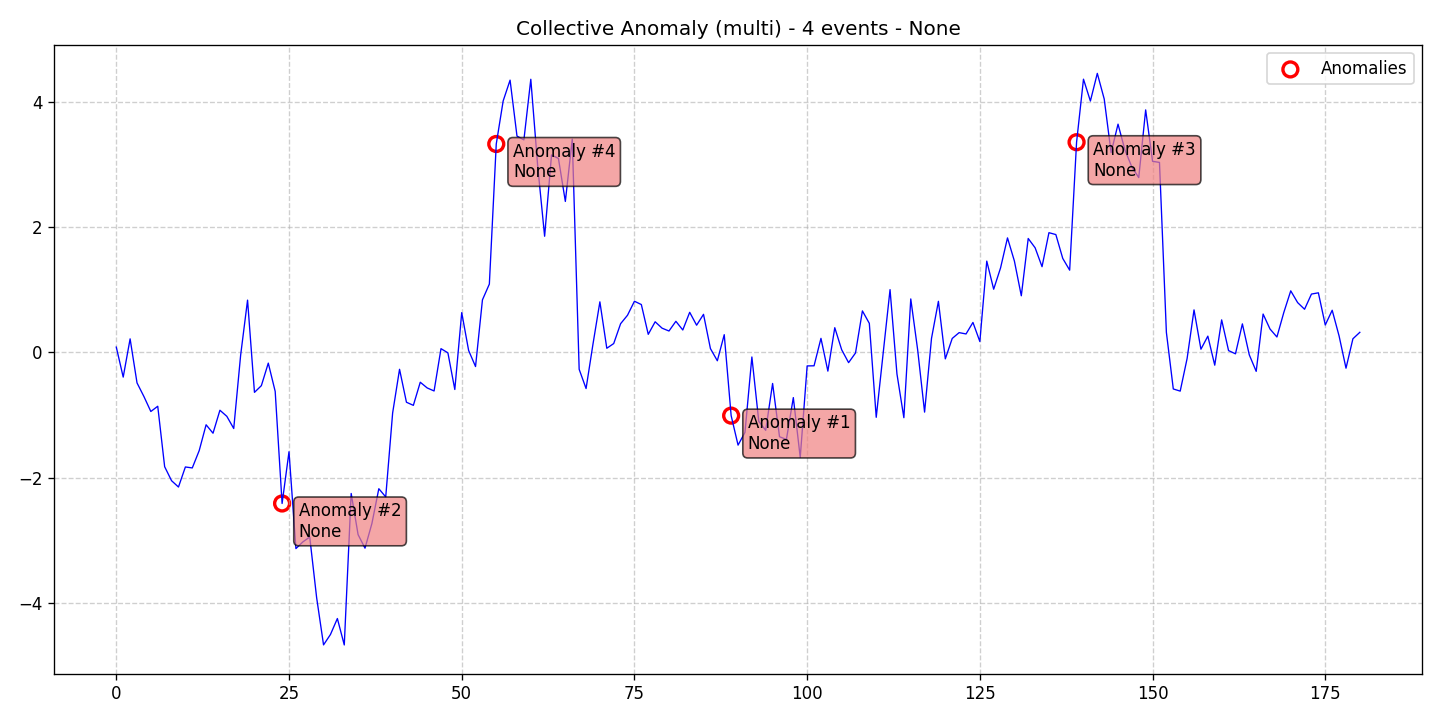

Data behind this chart, as committed beside it:
data, stationary, det_lin_up, det_lin_down, det_quad, det_cubic, det_exp, det_damped, stoc_trend, volatility, single_seas, multiple_seas, point_anom_single, point_anom_multi, collect_anom, context_anom, mean_shift, var_shift, trend_shift, date, is_break, is_anomaly, is_multi, location_beginning
0.08293, 0, 0, 0, 0, 0, 0, 0, 0, 0, 0, 0, 0, 0, 1, 0, 0, 0, 0, 2020-01-01, 0, 0, 1, 0
-0.3952, 0, 0, 0, 0, 0, 0, 0, 0, 0, 0, 0, 0, 0, 1, 0, 0, 0, 0, 2020-01-02, 0, 0, 1, 0
0.2145, 0, 0, 0, 0, 0, 0, 0, 0, 0, 0, 0, 0, 0, 1, 0, 0, 0, 0, 2020-01-03, 0, 0, 1, 0
-0.4877, 0, 0, 0, 0, 0, 0, 0, 0, 0, 0, 0, 0, 0, 1, 0, 0, 0, 0, 2020-01-04, 0, 0, 1, 0
-0.7053, 0, 0, 0, 0, 0, 0, 0, 0, 0, 0, 0, 0, 0, 1, 0, 0, 0, 0, 2020-01-05, 0, 0, 1, 0
-0.9438, 0, 0, 0, 0, 0, 0, 0, 0, 0, 0, 0, 0, 0, 1, 0, 0, 0, 0, 2020-01-06, 0, 0, 1, 0
-0.8603, 0, 0, 0, 0, 0, 0, 0, 0, 0, 0, 0, 0, 0, 1, 0, 0, 0, 0, 2020-01-07, 0, 0, 1, 0
-1.825, 0, 0, 0, 0, 0, 0, 0, 0, 0, 0, 0, 0, 0, 1, 0, 0, 0, 0, 2020-01-08, 0, 0, 1, 0
-2.048, 0, 0, 0, 0, 0, 0, 0, 0, 0, 0, 0, 0, 0, 1, 0, 0, 0, 0, 2020-01-09, 0, 0, 1, 0
-2.148, 0, 0, 0, 0, 0, 0, 0, 0, 0, 0, 0, 0, 0, 1, 0, 0, 0, 0, 2020-01-10, 0, 0, 1, 0
-1.829, 0, 0, 0, 0, 0, 0, 0, 0, 0, 0, 0, 0, 0, 1, 0, 0, 0, 0, 2020-01-11, 0, 0, 1, 0
-1.844, 0, 0, 0, 0, 0, 0, 0, 0, 0, 0, 0, 0, 0, 1, 0, 0, 0, 0, 2020-01-12, 0, 0, 1, 0
-1.568, 0, 0, 0, 0, 0, 0, 0, 0, 0, 0, 0, 0, 0, 1, 0, 0, 0, 0, 2020-01-13, 0, 0, 1, 0
-1.156, 0, 0, 0, 0, 0, 0, 0, 0, 0, 0, 0, 0, 0, 1, 0, 0, 0, 0, 2020-01-14, 0, 0, 1, 0
-1.29, 0, 0, 0, 0, 0, 0, 0, 0, 0, 0, 0, 0, 0, 1, 0, 0, 0, 0, 2020-01-15, 0, 0, 1, 0
-0.9238, 0, 0, 0, 0, 0, 0, 0, 0, 0, 0, 0, 0, 0, 1, 0, 0, 0, 0, 2020-01-16, 0, 0, 1, 0
-1.021, 0, 0, 0, 0, 0, 0, 0, 0, 0, 0, 0, 0, 0, 1, 0, 0, 0, 0, 2020-01-17, 0, 0, 1, 0
-1.215, 0, 0, 0, 0, 0, 0, 0, 0, 0, 0, 0, 0, 0, 1, 0, 0, 0, 0, 2020-01-18, 0, 0, 1, 0
-0.04481, 0, 0, 0, 0, 0, 0, 0, 0, 0, 0, 0, 0, 0, 1, 0, 0, 0, 0, 2020-01-19, 0, 0, 1, 0
0.8323, 0, 0, 0, 0, 0, 0, 0, 0, 0, 0, 0, 0, 0, 1, 0, 0, 0, 0, 2020-01-20, 0, 0, 1, 0
-0.6388, 0, 0, 0, 0, 0, 0, 0, 0, 0, 0, 0, 0, 0, 1, 0, 0, 0, 0, 2020-01-21, 0, 0, 1, 0
-0.5316, 0, 0, 0, 0, 0, 0, 0, 0, 0, 0, 0, 0, 0, 1, 0, 0, 0, 0, 2020-01-22, 0, 0, 1, 0
-0.1723, 0, 0, 0, 0, 0, 0, 0, 0, 0, 0, 0, 0, 0, 1, 0, 0, 0, 0, 2020-01-23, 0, 0, 1, 0
-0.6235, 0, 0, 0, 0, 0, 0, 0, 0, 0, 0, 0, 0, 0, 1, 0, 0, 0, 0, 2020-01-24, 0, 0, 1, 0
-2.411, 0, 0, 0, 0, 0, 0, 0, 0, 0, 0, 0, 0, 0, 1, 0, 0, 0, 0, 2020-01-25, 0, 1, 1, 0
-1.586, 0, 0, 0, 0, 0, 0, 0, 0, 0, 0, 0, 0, 0, 1, 0, 0, 0, 0, 2020-01-26, 0, 0, 1, 0
-3.131, 0, 0, 0, 0, 0, 0, 0, 0, 0, 0, 0, 0, 0, 1, 0, 0, 0, 0, 2020-01-27, 0, 0, 1, 0
-3.024, 0, 0, 0, 0, 0, 0, 0, 0, 0, 0, 0, 0, 0, 1, 0, 0, 0, 0, 2020-01-28, 0, 0, 1, 0
-2.946, 0, 0, 0, 0, 0, 0, 0, 0, 0, 0, 0, 0, 0, 1, 0, 0, 0, 0, 2020-01-29, 0, 0, 1, 0
-3.914, 0, 0, 0, 0, 0, 0, 0, 0, 0, 0, 0, 0, 0, 1, 0, 0, 0, 0, 2020-01-30, 0, 0, 1, 0
-4.666, 0, 0, 0, 0, 0, 0, 0, 0, 0, 0, 0, 0, 0, 1, 0, 0, 0, 0, 2020-01-31, 0, 0, 1, 0
-4.501, 0, 0, 0, 0, 0, 0, 0, 0, 0, 0, 0, 0, 0, 1, 0, 0, 0, 0, 2020-02-01, 0, 0, 1, 0
-4.246, 0, 0, 0, 0, 0, 0, 0, 0, 0, 0, 0, 0, 0, 1, 0, 0, 0, 0, 2020-02-02, 0, 0, 1, 0
-4.667, 0, 0, 0, 0, 0, 0, 0, 0, 0, 0, 0, 0, 0, 1, 0, 0, 0, 0, 2020-02-03, 0, 0, 1, 0
-2.251, 0, 0, 0, 0, 0, 0, 0, 0, 0, 0, 0, 0, 0, 1, 0, 0, 0, 0, 2020-02-04, 0, 0, 1, 0
-2.908, 0, 0, 0, 0, 0, 0, 0, 0, 0, 0, 0, 0, 0, 1, 0, 0, 0, 0, 2020-02-05, 0, 0, 1, 0
-3.124, 0, 0, 0, 0, 0, 0, 0, 0, 0, 0, 0, 0, 0, 1, 0, 0, 0, 0, 2020-02-06, 0, 0, 1, 0
-2.73, 0, 0, 0, 0, 0, 0, 0, 0, 0, 0, 0, 0, 0, 1, 0, 0, 0, 0, 2020-02-07, 0, 0, 1, 0
-2.175, 0, 0, 0, 0, 0, 0, 0, 0, 0, 0, 0, 0, 0, 1, 0, 0, 0, 0, 2020-02-08, 0, 0, 1, 0
-2.307, 0, 0, 0, 0, 0, 0, 0, 0, 0, 0, 0, 0, 0, 1, 0, 0, 0, 0, 2020-02-09, 0, 0, 1, 0
-0.9678, 0, 0, 0, 0, 0, 0, 0, 0, 0, 0, 0, 0, 0, 1, 0, 0, 0, 0, 2020-02-10, 0, 0, 1, 0
-0.271, 0, 0, 0, 0, 0, 0, 0, 0, 0, 0, 0, 0, 0, 1, 0, 0, 0, 0, 2020-02-11, 0, 0, 1, 0
-0.7963, 0, 0, 0, 0, 0, 0, 0, 0, 0, 0, 0, 0, 0, 1, 0, 0, 0, 0, 2020-02-12, 0, 0, 1, 0
-0.8457, 0, 0, 0, 0, 0, 0, 0, 0, 0, 0, 0, 0, 0, 1, 0, 0, 0, 0, 2020-02-13, 0, 0, 1, 0
-0.4772, 0, 0, 0, 0, 0, 0, 0, 0, 0, 0, 0, 0, 0, 1, 0, 0, 0, 0, 2020-02-14, 0, 0, 1, 0
-0.5681, 0, 0, 0, 0, 0, 0, 0, 0, 0, 0, 0, 0, 0, 1, 0, 0, 0, 0, 2020-02-15, 0, 0, 1, 0
-0.6164, 0, 0, 0, 0, 0, 0, 0, 0, 0, 0, 0, 0, 0, 1, 0, 0, 0, 0, 2020-02-16, 0, 0, 1, 0
0.05831, 0, 0, 0, 0, 0, 0, 0, 0, 0, 0, 0, 0, 0, 1, 0, 0, 0, 0, 2020-02-17, 0, 0, 1, 0
-0.008486, 0, 0, 0, 0, 0, 0, 0, 0, 0, 0, 0, 0, 0, 1, 0, 0, 0, 0, 2020-02-18, 0, 0, 1, 0
-0.593, 0, 0, 0, 0, 0, 0, 0, 0, 0, 0, 0, 0, 0, 1, 0, 0, 0, 0, 2020-02-19, 0, 0, 1, 0
0.6329, 0, 0, 0, 0, 0, 0, 0, 0, 0, 0, 0, 0, 0, 1, 0, 0, 0, 0, 2020-02-20, 0, 0, 1, 0
0.0296, 0, 0, 0, 0, 0, 0, 0, 0, 0, 0, 0, 0, 0, 1, 0, 0, 0, 0, 2020-02-21, 0, 0, 1, 0
-0.227, 0, 0, 0, 0, 0, 0, 0, 0, 0, 0, 0, 0, 0, 1, 0, 0, 0, 0, 2020-02-22, 0, 0, 1, 0
0.8367, 0, 0, 0, 0, 0, 0, 0, 0, 0, 0, 0, 0, 0, 1, 0, 0, 0, 0, 2020-02-23, 0, 0, 1, 0
1.088, 0, 0, 0, 0, 0, 0, 0, 0, 0, 0, 0, 0, 0, 1, 0, 0, 0, 0, 2020-02-24, 0, 0, 1, 0
3.323, 0, 0, 0, 0, 0, 0, 0, 0, 0, 0, 0, 0, 0, 1, 0, 0, 0, 0, 2020-02-25, 0, 1, 1, 0
4.01, 0, 0, 0, 0, 0, 0, 0, 0, 0, 0, 0, 0, 0, 1, 0, 0, 0, 0, 2020-02-26, 0, 0, 1, 0
4.341, 0, 0, 0, 0, 0, 0, 0, 0, 0, 0, 0, 0, 0, 1, 0, 0, 0, 0, 2020-02-27, 0, 0, 1, 0
3.449, 0, 0, 0, 0, 0, 0, 0, 0, 0, 0, 0, 0, 0, 1, 0, 0, 0, 0, 2020-02-28, 0, 0, 1, 0
3.388, 0, 0, 0, 0, 0, 0, 0, 0, 0, 0, 0, 0, 0, 1, 0, 0, 0, 0, 2020-02-29, 0, 0, 1, 0
... 121 more rows
